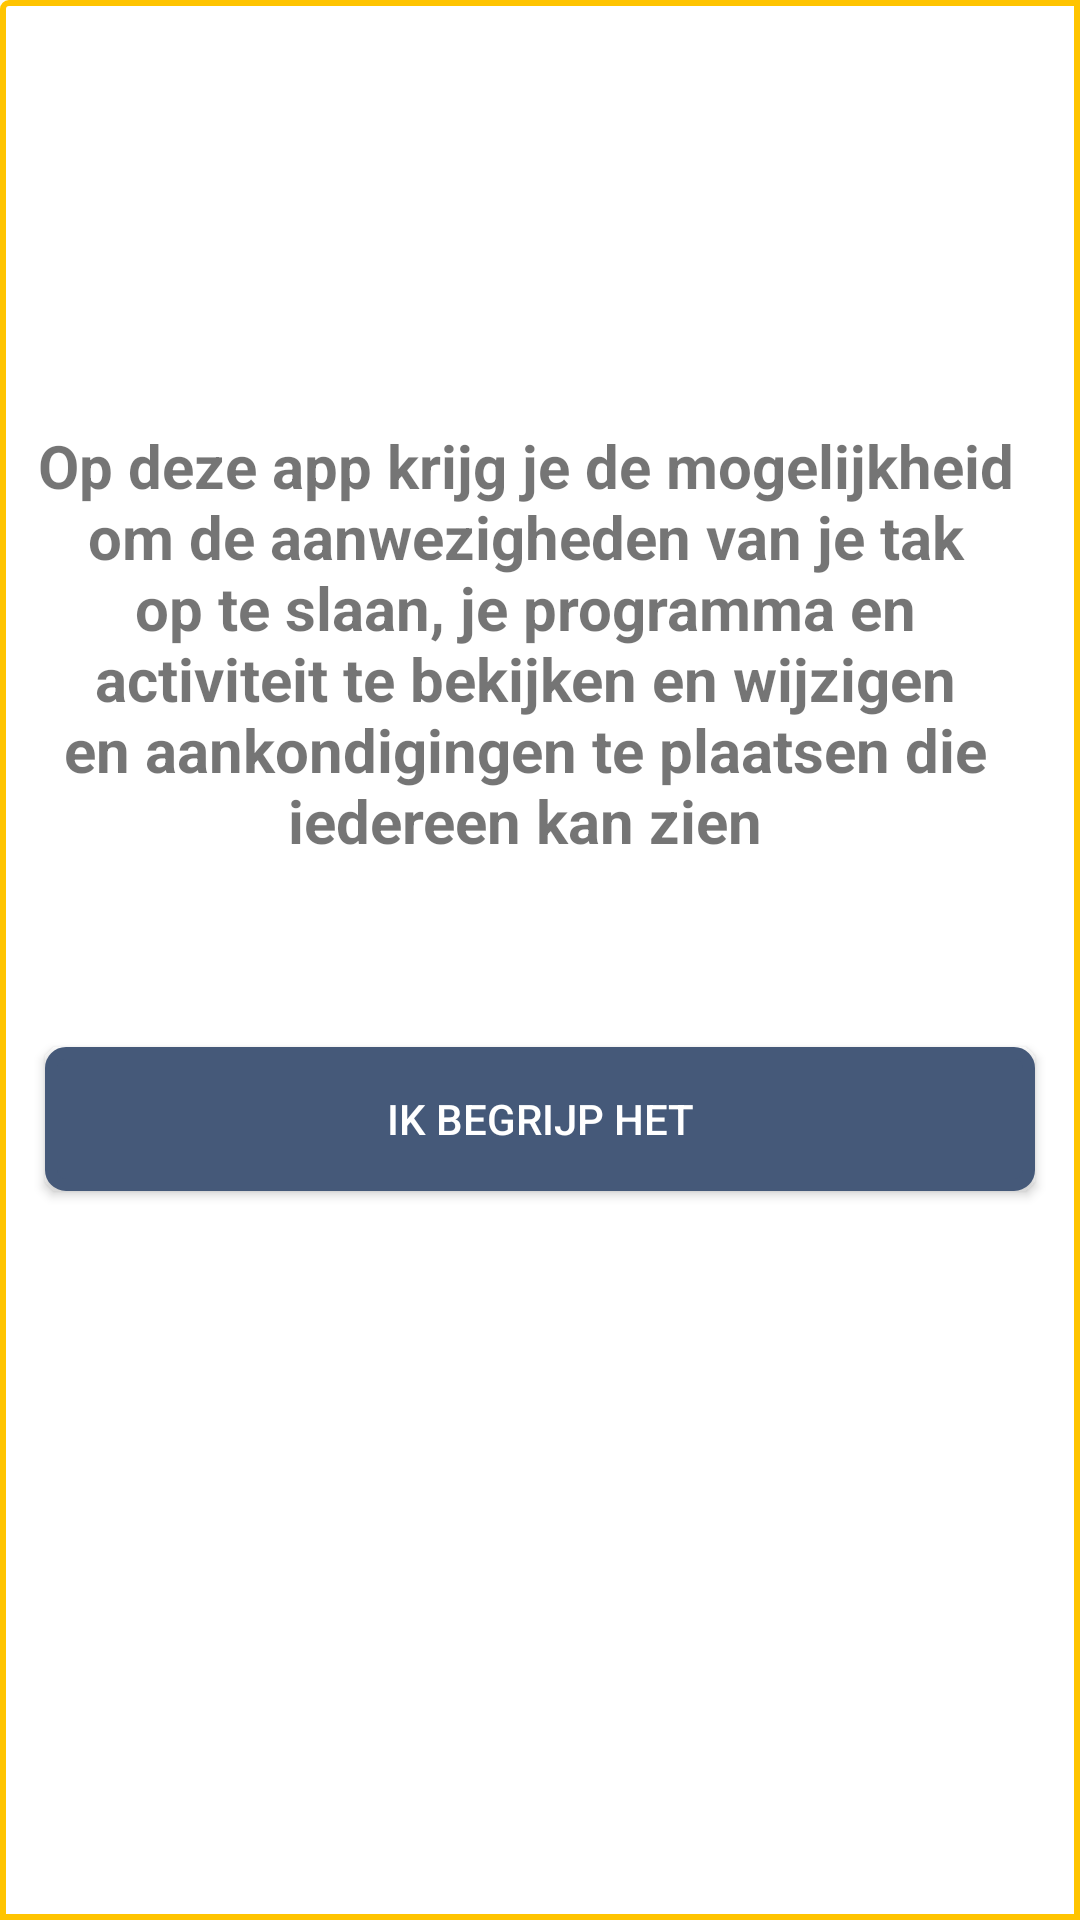

Android layout source for this screen:
<!-- AndroidManifest.xml: application theme AppTheme -->
<!-- res/layout/init_popup.xml -->
<?xml version="1.0" encoding="utf-8"?>
<LinearLayout xmlns:android="http://schemas.android.com/apk/res/android"
    android:orientation="vertical"
    android:layout_width="350dp"
    android:layout_height="475dp"
    android:background="@drawable/popup_border"
    android:padding="5dp"
    android:layout_gravity="center">

    <LinearLayout
        android:layout_width="match_parent"
        android:layout_height="100dp">

        <TextView
            android:id="@+id/txt_title"
            android:layout_width="340dp"
            android:layout_height="match_parent"
            android:layout_gravity="end"
            android:gravity="center"
            android:textSize="20sp"
            android:text=""
            android:textStyle="bold" />

    </LinearLayout>

    <LinearLayout
        android:layout_width="match_parent"
        android:layout_height="219dp">

        <TextView
            android:id="@+id/txt_dial"
            android:layout_width="340dp"
            android:layout_height="match_parent"
            android:layout_gravity="end"
            android:gravity="center"
            android:textSize="20sp"
            android:text="@string/popupDial"
            android:textStyle="bold" />

    </LinearLayout>


    <Button
        android:id="@+id/btnfollow"
        style="@style/AppTheme.ButtonPopUp"
        android:layout_width="match_parent"
        android:layout_height="wrap_content"
        android:layout_gravity="center_horizontal"
        android:layout_marginTop="25dp"
        android:text="Ik begrijp het"
        android:textColor="@color/colorWhite" />

</LinearLayout>
<!-- resources referenced by this layout -->
<resources>
  <color name="colorWhite">#ffffff</color>
  <!-- drawable popup_border (drawable) -->
  <shape xmlns:android="http://schemas.android.com/apk/res/android"
      android:shape="rectangle">
      <solid android:color="@color/colorWhite" />
      <corners
          android:radius="2dp"
          android:topRightRadius="0dp"
          android:bottomRightRadius="0dp"
          android:bottomLeftRadius="0dp" />
      <stroke
          android:width="2dp"
          android:color="@color/colorAccent" />
  </shape>
  <string name="popupDial">Op deze app krijg je de mogelijkheid om de aanwezigheden van je tak op te slaan, je programma en activiteit te bekijken en wijzigen en aankondigingen te plaatsen die iedereen kan zien</string>
  <style name="AppTheme.ButtonPopUp" parent="Widget.AppCompat.Button.Colored">
          <item name="android:background">@drawable/popup_button</item>
          <item name="android:layout_marginRight">10dp</item>
          <item name="android:layout_marginLeft">10dp</item>
  
      </style>
  <style name="AppTheme" parent="Base.Theme.AppCompat.Light.DarkActionBar">
          
          <item name="colorPrimary">@color/colorPrimary</item>
          <item name="colorPrimaryDark">@color/colorPrimaryDark</item>
          <item name="colorAccent">@color/colorAccent</item>
          <item name="android:buttonStyle">@style/AppTheme.ButtonPrimary</item>
          <item name="android:editTextBackground">@drawable/text_background</item>
      </style>
  <color name="colorAccent">#ffc400</color>
  <!-- drawable popup_button (drawable) -->
  <shape xmlns:android="http://schemas.android.com/apk/res/android"
      android:shape="rectangle">
      <solid android:color="@color/colorBackground" />
      <stroke android:width="4dp"
          android:color="@color/colorBackground" />
      <corners
          android:radius="5dp"/>
  </shape>
  <color name="colorPrimary">#313e53</color>
  <color name="colorPrimaryDark">#303F9F</color>
  <style name="AppTheme.ButtonPrimary" parent="Widget.AppCompat.Button.Colored">
          <item name="android:textColor">@color/colorWhite</item>
          <item name="android:radius">10dp</item>
          <item name="android:topRightRadius">10dp</item>
          <item name="android:topLeftRadius">10dp</item>
          <item name="android:bottomLeftRadius">10dp</item>
          <item name="android:bottomRightRadius">10dp</item>
      </style>
  <!-- drawable text_background (drawable) -->
  <shape xmlns:android="http://schemas.android.com/apk/res/android"
      android:shape="rectangle">
      <solid android:color="@color/colorWhite" />
      <stroke android:width="4dp"
          android:color="@color/colorWhite" />
      <corners
          android:radius="5dp"/>
  </shape>
  <color name="colorBackground">#455979</color>
</resources>
